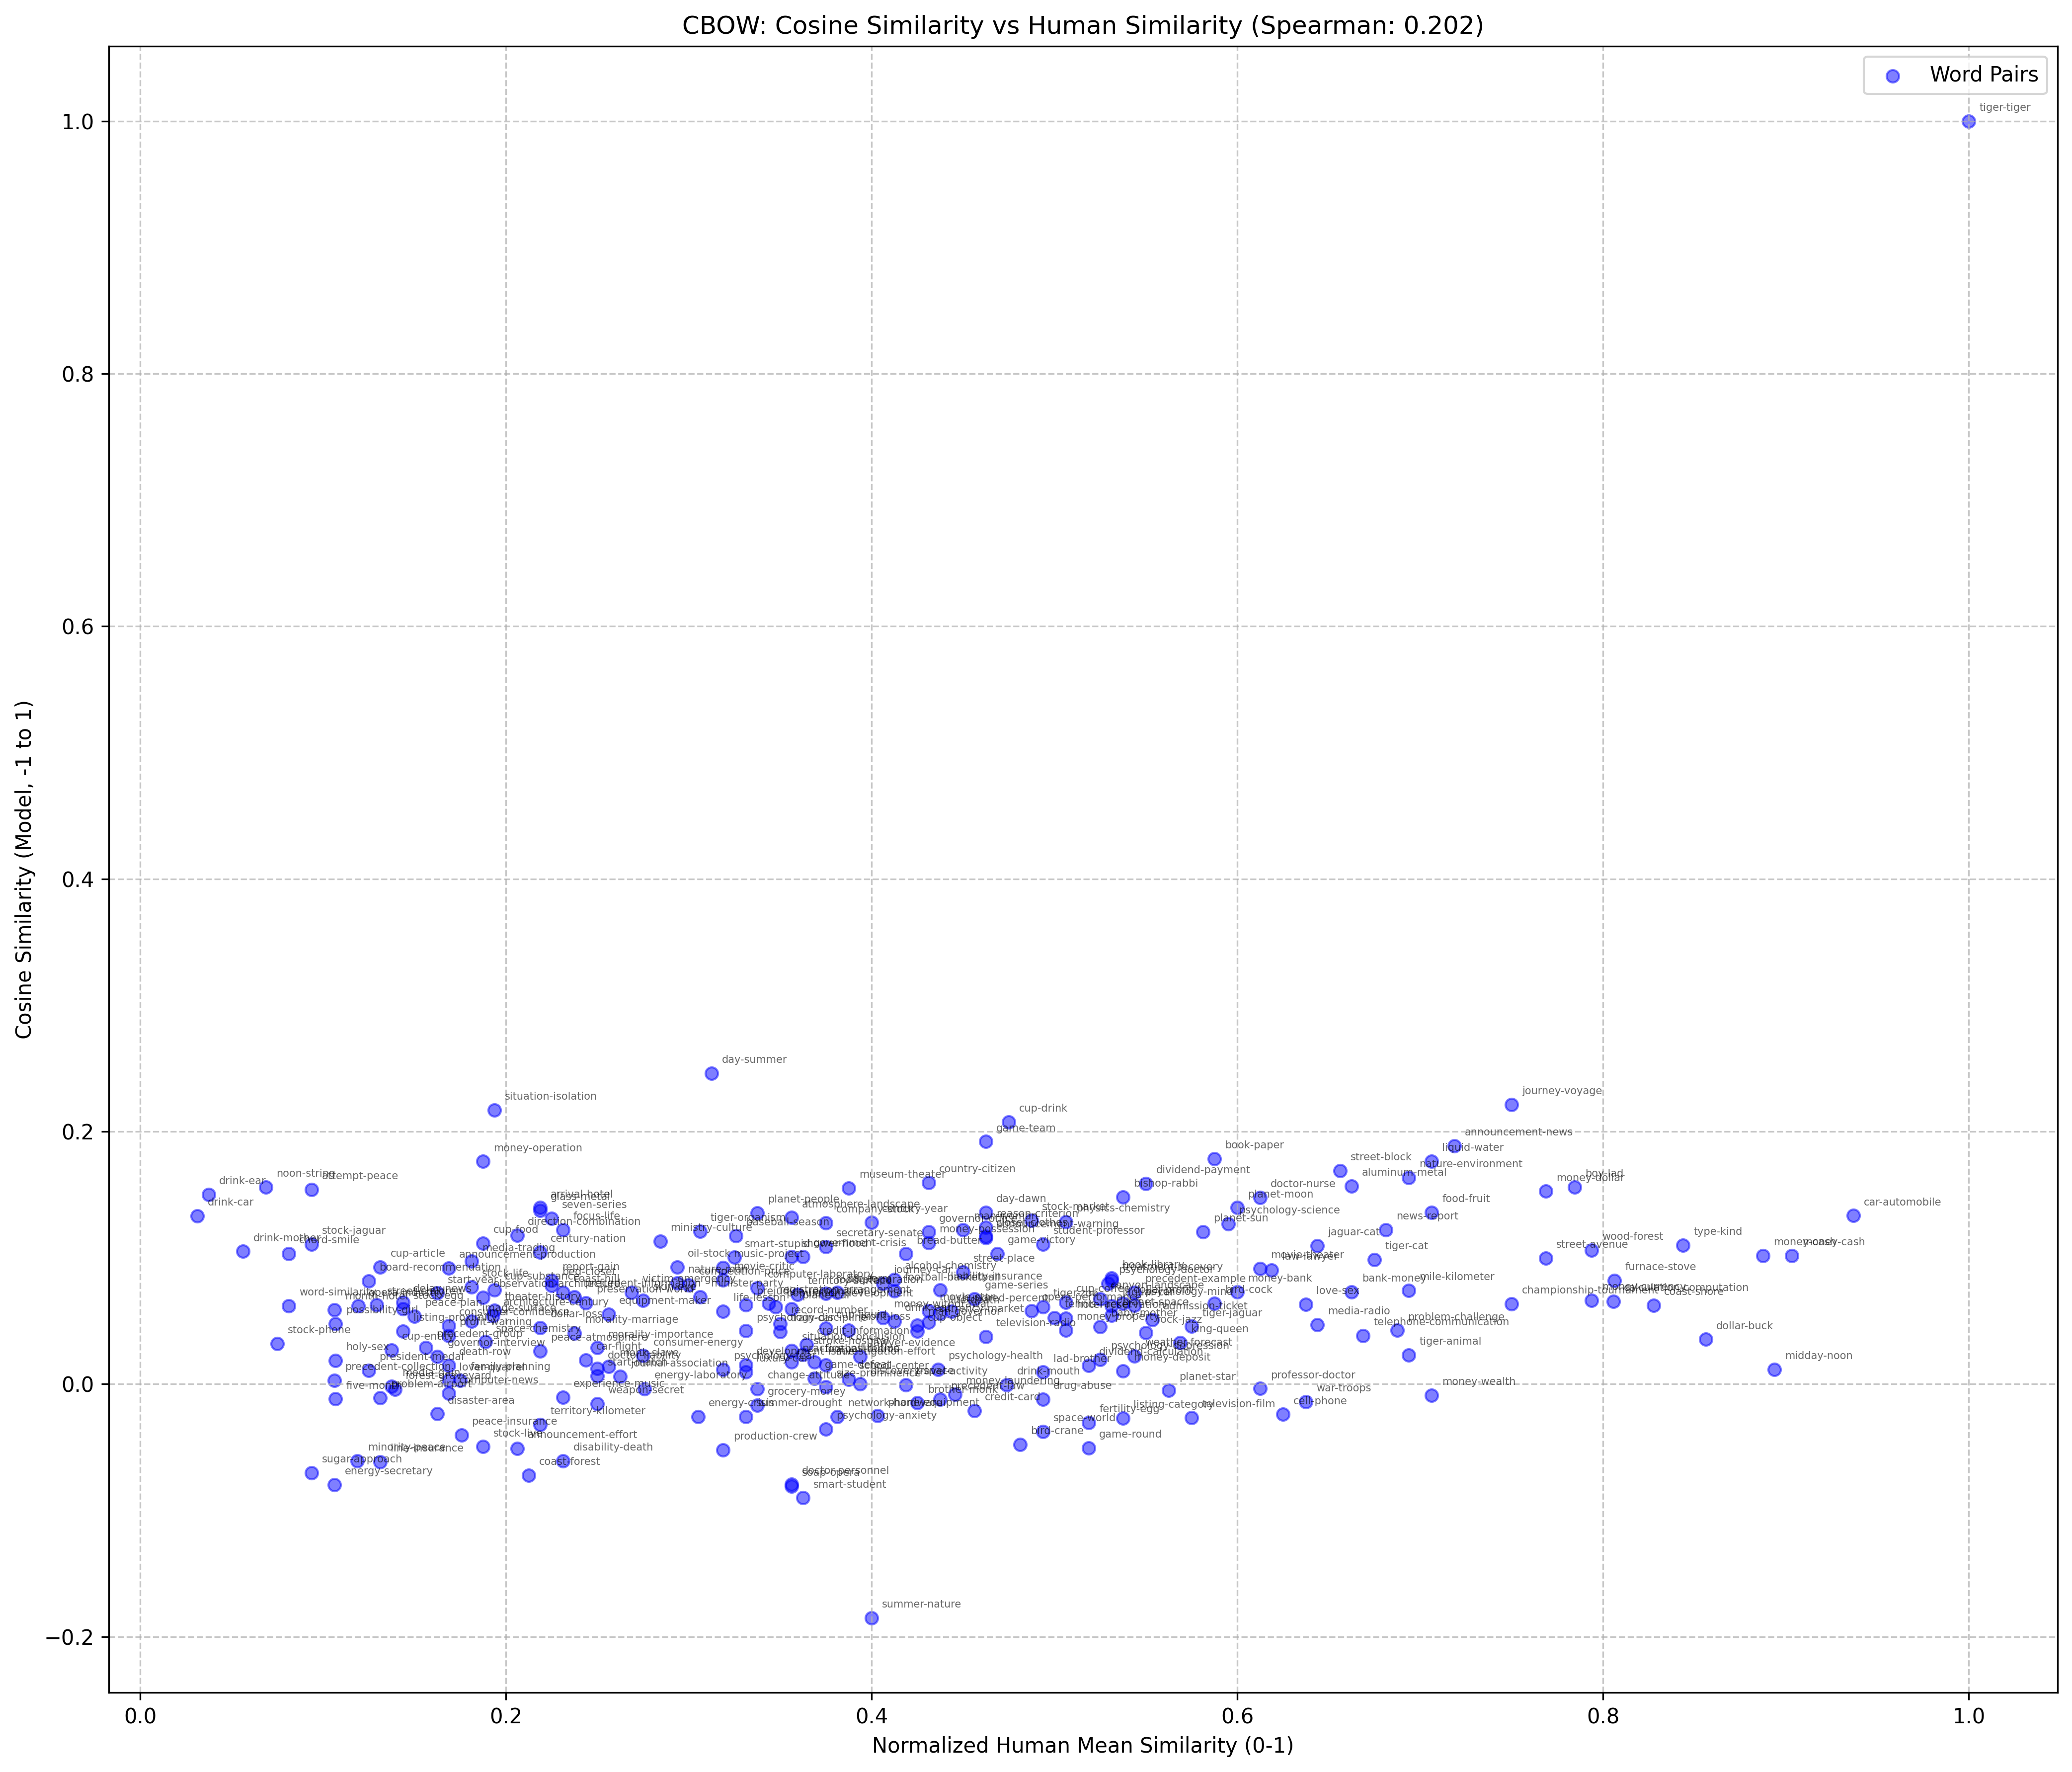

Source data for this figure (header and first rows):
Word1, Word2, Human_Score, Model_Score
admission, ticket, 5.536, 0.0509
alcohol, chemistry, 4.125, 0.08295
aluminum, metal, 6.625, 0.1568
announcement, effort, 2.062, -0.05106
announcement, news, 7.188, 0.1888
announcement, production, 1.688, 0.09198
announcement, warning, 4.625, 0.1159
architecture, century, 1.929, 0.0541
arrival, hotel, 2.188, 0.1397
atmosphere, landscape, 3.562, 0.1318
attempt, peace, 0.9375, 0.154
baby, mother, 5.25, 0.04536
bank, money, 6.625, 0.07294
baseball, season, 3.256, 0.1175
bed, closet, 2.25, 0.07809
bird, cock, 5.875, 0.06404
bird, crane, 4.812, -0.04763
bishop, rabbi, 5.375, 0.1481
board, recommendation, 1.25, 0.08153
book, library, 5.312, 0.08383
book, paper, 5.875, 0.1786
boy, lad, 7.844, 0.1559
bread, butter, 4.188, 0.1031
brother, monk, 4.25, -0.0149
calculation, computation, 8.056, 0.06551
canyon, landscape, 5.25, 0.06756
car, automobile, 9.369, 0.1334
car, flight, 2.438, 0.01922
cell, phone, 6.25, -0.02394
century, nation, 2.188, 0.1046
century, year, 4.0, 0.1282
championship, tournament, 7.5, 0.06356
change, attitude, 3.375, -0.003691
chord, smile, 0.8125, 0.1033
closet, clothes, 4.625, 0.117
coast, forest, 2.125, -0.0722
coast, hill, 2.312, 0.07278
coast, shore, 8.275, 0.06243
company, stock, 3.75, 0.1278
competition, price, 3.0, 0.07864
computer, laboratory, 3.375, 0.07617
computer, news, 1.688, -0.007453
consumer, confidence, 1.688, 0.04639
consumer, energy, 2.75, 0.02248
country, citizen, 4.312, 0.1597
credit, card, 4.562, -0.02114
credit, information, 3.644, 0.03146
cup, article, 1.312, 0.09274
cup, coffee, 5.062, 0.06469
cup, drink, 4.75, 0.2074
cup, entity, 1.375, 0.02705
cup, food, 1.875, 0.1114
cup, liquid, 3.75, 0.04439
cup, object, 4.25, 0.04182
cup, substance, 1.938, 0.07463
currency, market, 4.312, 0.04888
day, dawn, 4.625, 0.1361
day, summer, 3.125, 0.2462
death, row, 1.688, 0.0149
delay, news, 1.438, 0.06475
... 203 more rows
